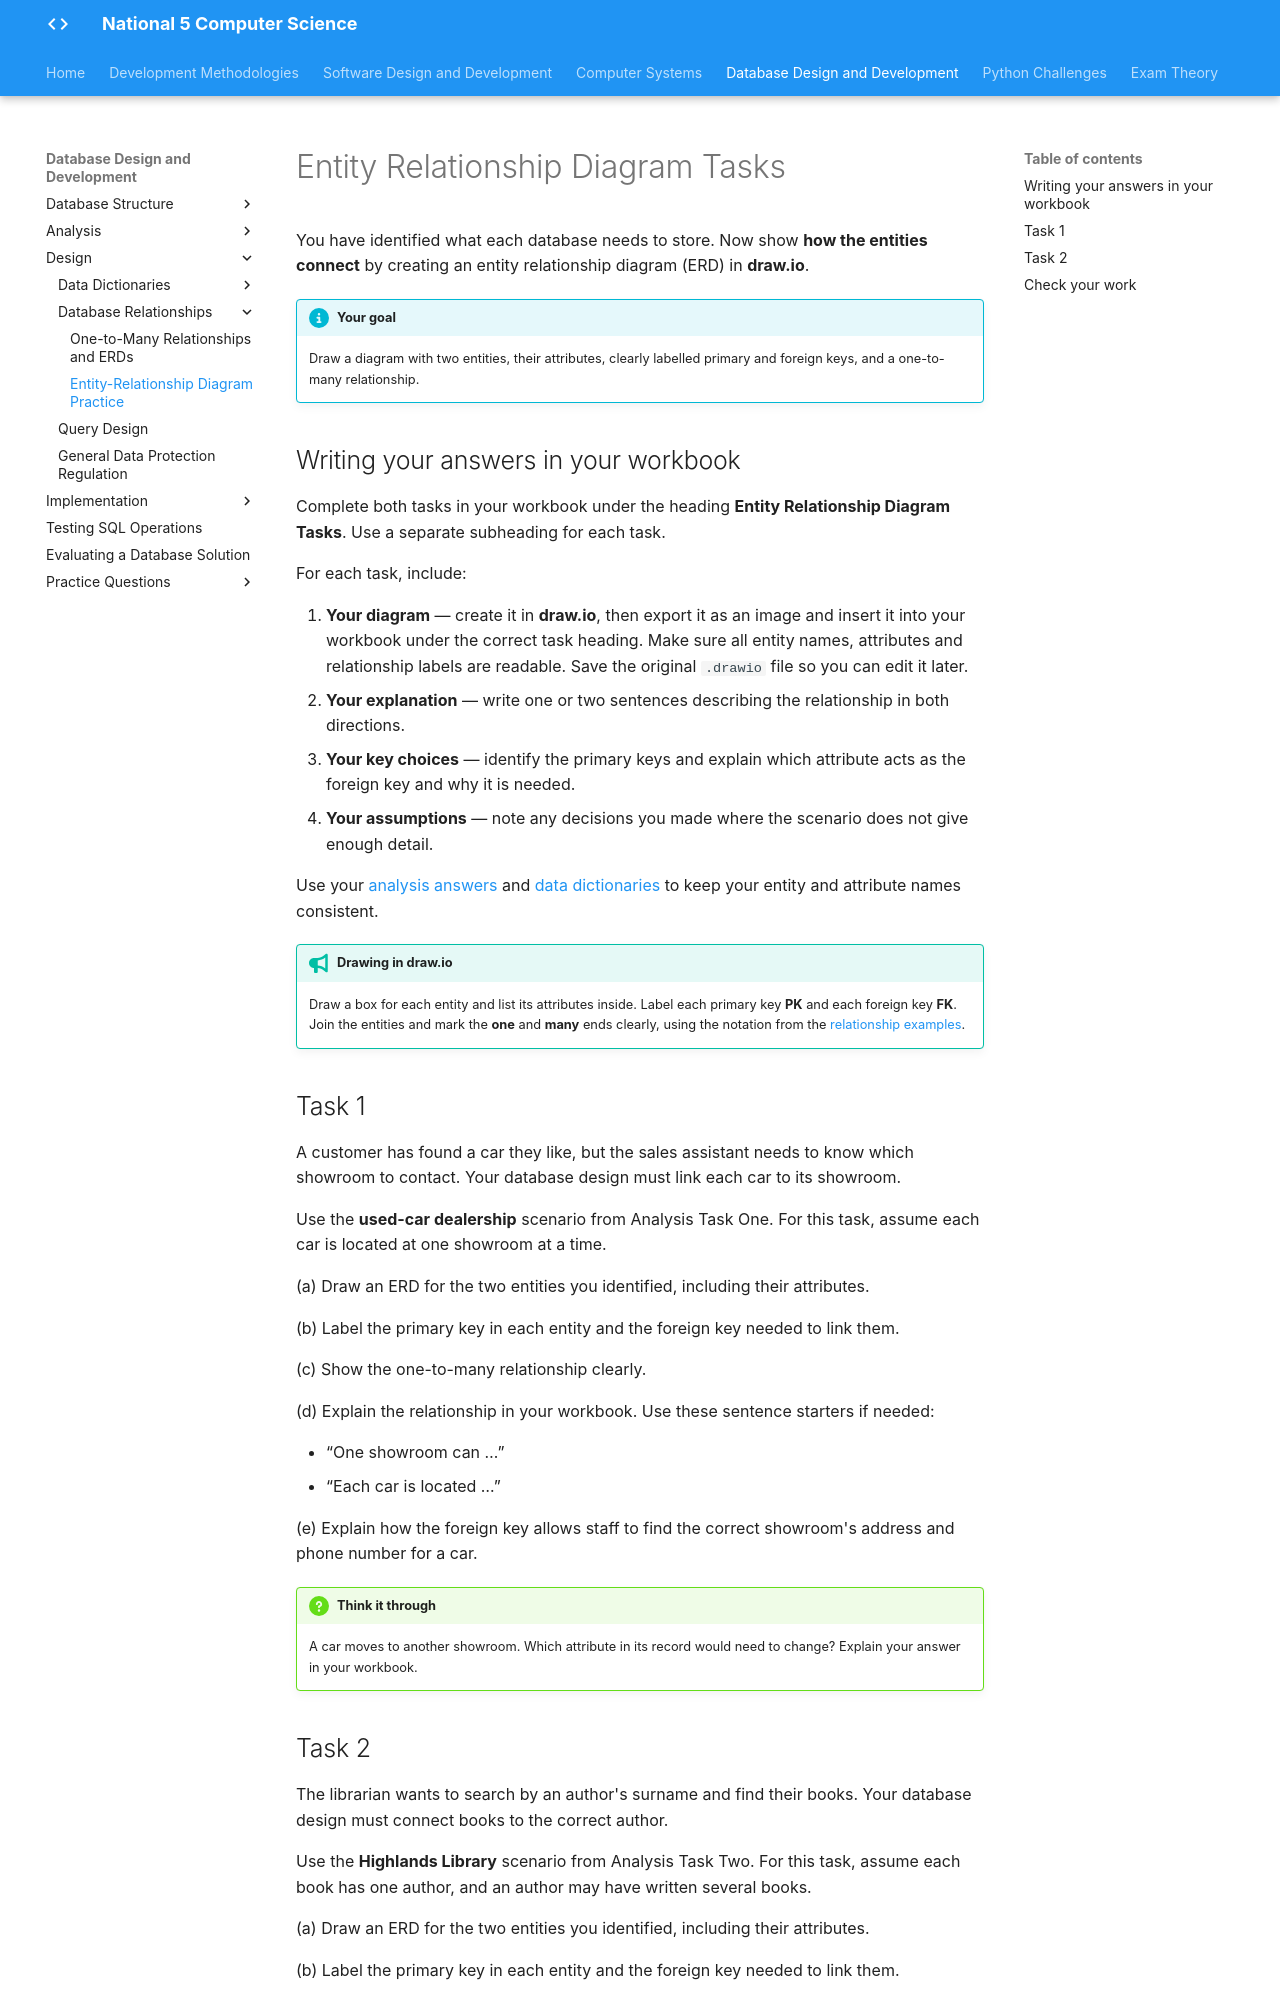

repository: Mr-Wood-CS/LN-National-5 · page: 04-ddd/4.3-design/3.3.2-entity-relationship-diagrams/3.3.2.1-db-relationship-tasks/index.html · generator: mkdocs

# Entity Relationship Diagram Tasks

You have identified what each database needs to store. Now show **how the entities connect** by creating an entity relationship diagram (ERD) in **draw.io**.

!!! info "Your goal"

    Draw a diagram with two entities, their attributes, clearly labelled primary and foreign keys, and a one-to-many relationship.

## Writing your answers in your workbook

Complete both tasks in your workbook under the heading **Entity Relationship Diagram Tasks**. Use a separate subheading for each task.

For each task, include:

1. **Your diagram** — create it in **draw.io**, then export it as an image and insert it into your workbook under the correct task heading. Make sure all entity names, attributes and relationship labels are readable. Save the original `.drawio` file so you can edit it later.
2. **Your explanation** — write one or two sentences describing the relationship in both directions.
3. **Your key choices** — identify the primary keys and explain which attribute acts as the foreign key and why it is needed.
4. **Your assumptions** — note any decisions you made where the scenario does not give enough detail.

Use your [analysis answers](../../4.2-analysis/3.2.1-analysis-tasks.md) and [data dictionaries](../3.3.1-data-dictionairies/3.3.1.6-tasks.md) to keep your entity and attribute names consistent.

!!! tip "Drawing in draw.io"

    Draw a box for each entity and list its attributes inside. Label each primary key **PK** and each foreign key **FK**. Join the entities and mark the **one** and **many** ends clearly, using the notation from the [relationship examples](3.3.2-db-relationships.md).

## Task 1

A customer has found a car they like, but the sales assistant needs to know which showroom to contact. Your database design must link each car to its showroom.

Use the **used-car dealership** scenario from Analysis Task One. For this task, assume each car is located at one showroom at a time.

(a) Draw an ERD for the two entities you identified, including their attributes.

(b) Label the primary key in each entity and the foreign key needed to link them.

(c) Show the one-to-many relationship clearly.

(d) Explain the relationship in your workbook. Use these sentence starters if needed:

* “One showroom can …”
* “Each car is located …”

(e) Explain how the foreign key allows staff to find the correct showroom's address and phone number for a car.


!!! question "Think it through"

    A car moves to another showroom. Which attribute in its record would need to change? Explain your answer in your workbook.
